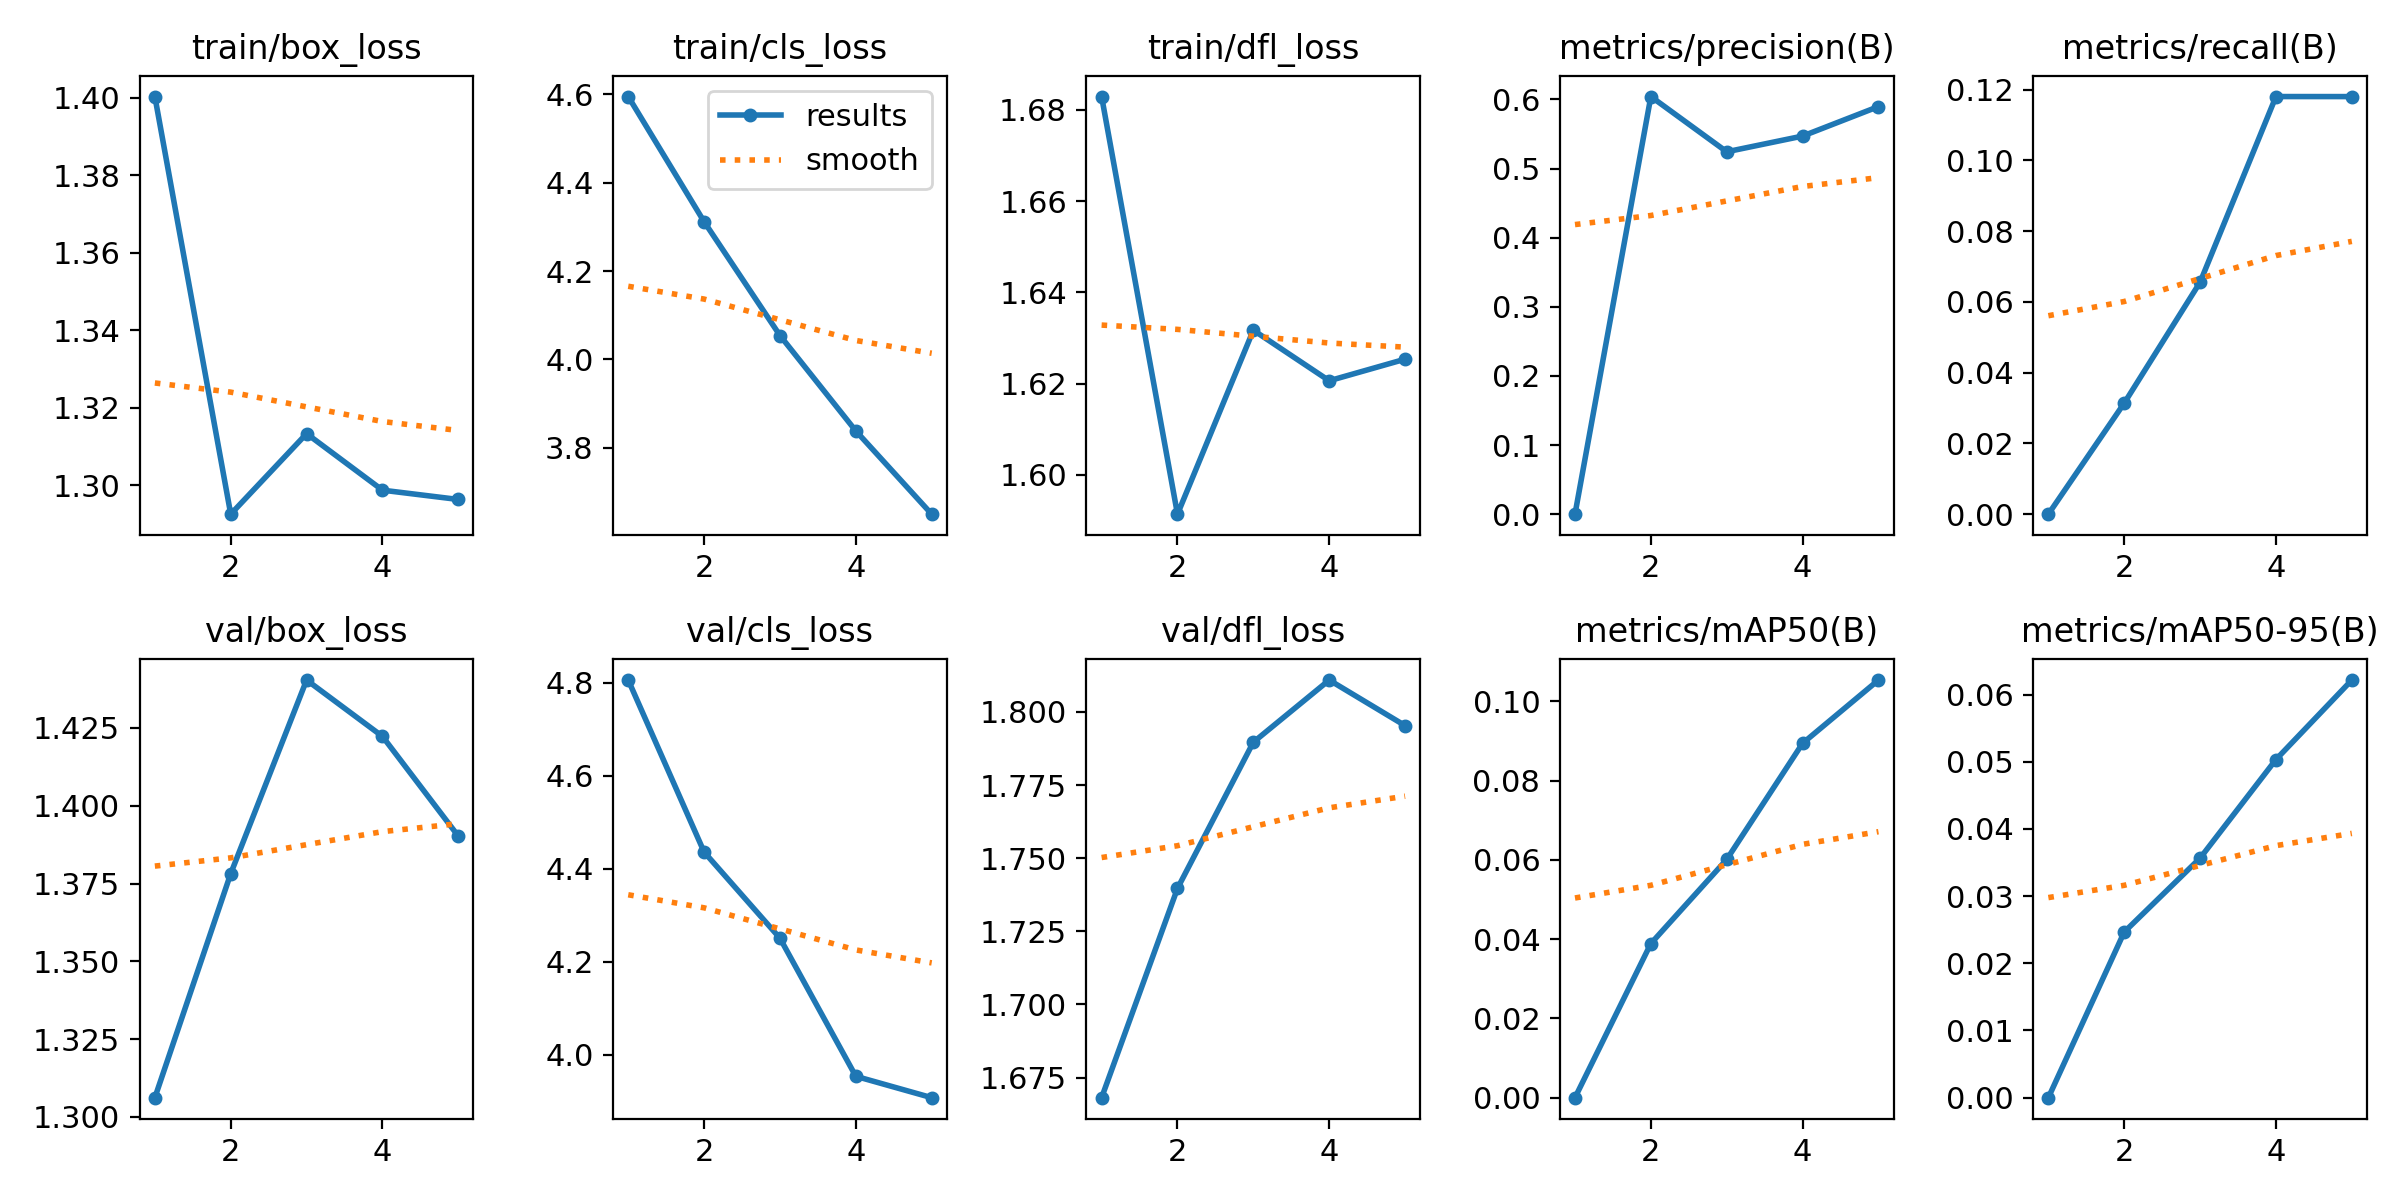

The data file committed next to this chart (first rows):
epoch, time, train/box_loss, train/cls_loss, train/dfl_loss, metrics/precision(B), metrics/recall(B), metrics/mAP50(B), metrics/mAP50-95(B), val/box_loss, val/cls_loss, val/dfl_loss, lr/pg0, lr/pg1, lr/pg2
1, 320.6, 1.4, 4.595, 1.683, 0, 0, 0, 0, 1.306, 4.806, 1.668, 7.12696e-05, 7.12696e-05, 7.12696e-05
2, 629.6, 1.293, 4.312, 1.591, 0.6041, 0.03139, 0.03889, 0.02466, 1.378, 4.436, 1.74, 0.0001152, 0.0001152, 0.0001152
3, 960.2, 1.313, 4.054, 1.632, 0.5242, 0.06557, 0.06011, 0.03566, 1.44, 4.25, 1.79, 0.0001304, 0.0001304, 0.0001304
4, 1289, 1.299, 3.838, 1.621, 0.5469, 0.1181, 0.08942, 0.05034, 1.422, 3.953, 1.811, 8.8102e-05, 8.8102e-05, 8.8102e-05
5, 1614, 1.296, 3.65, 1.625, 0.5896, 0.1181, 0.1054, 0.06217, 1.39, 3.907, 1.795, 4.5136e-05, 4.5136e-05, 4.5136e-05
